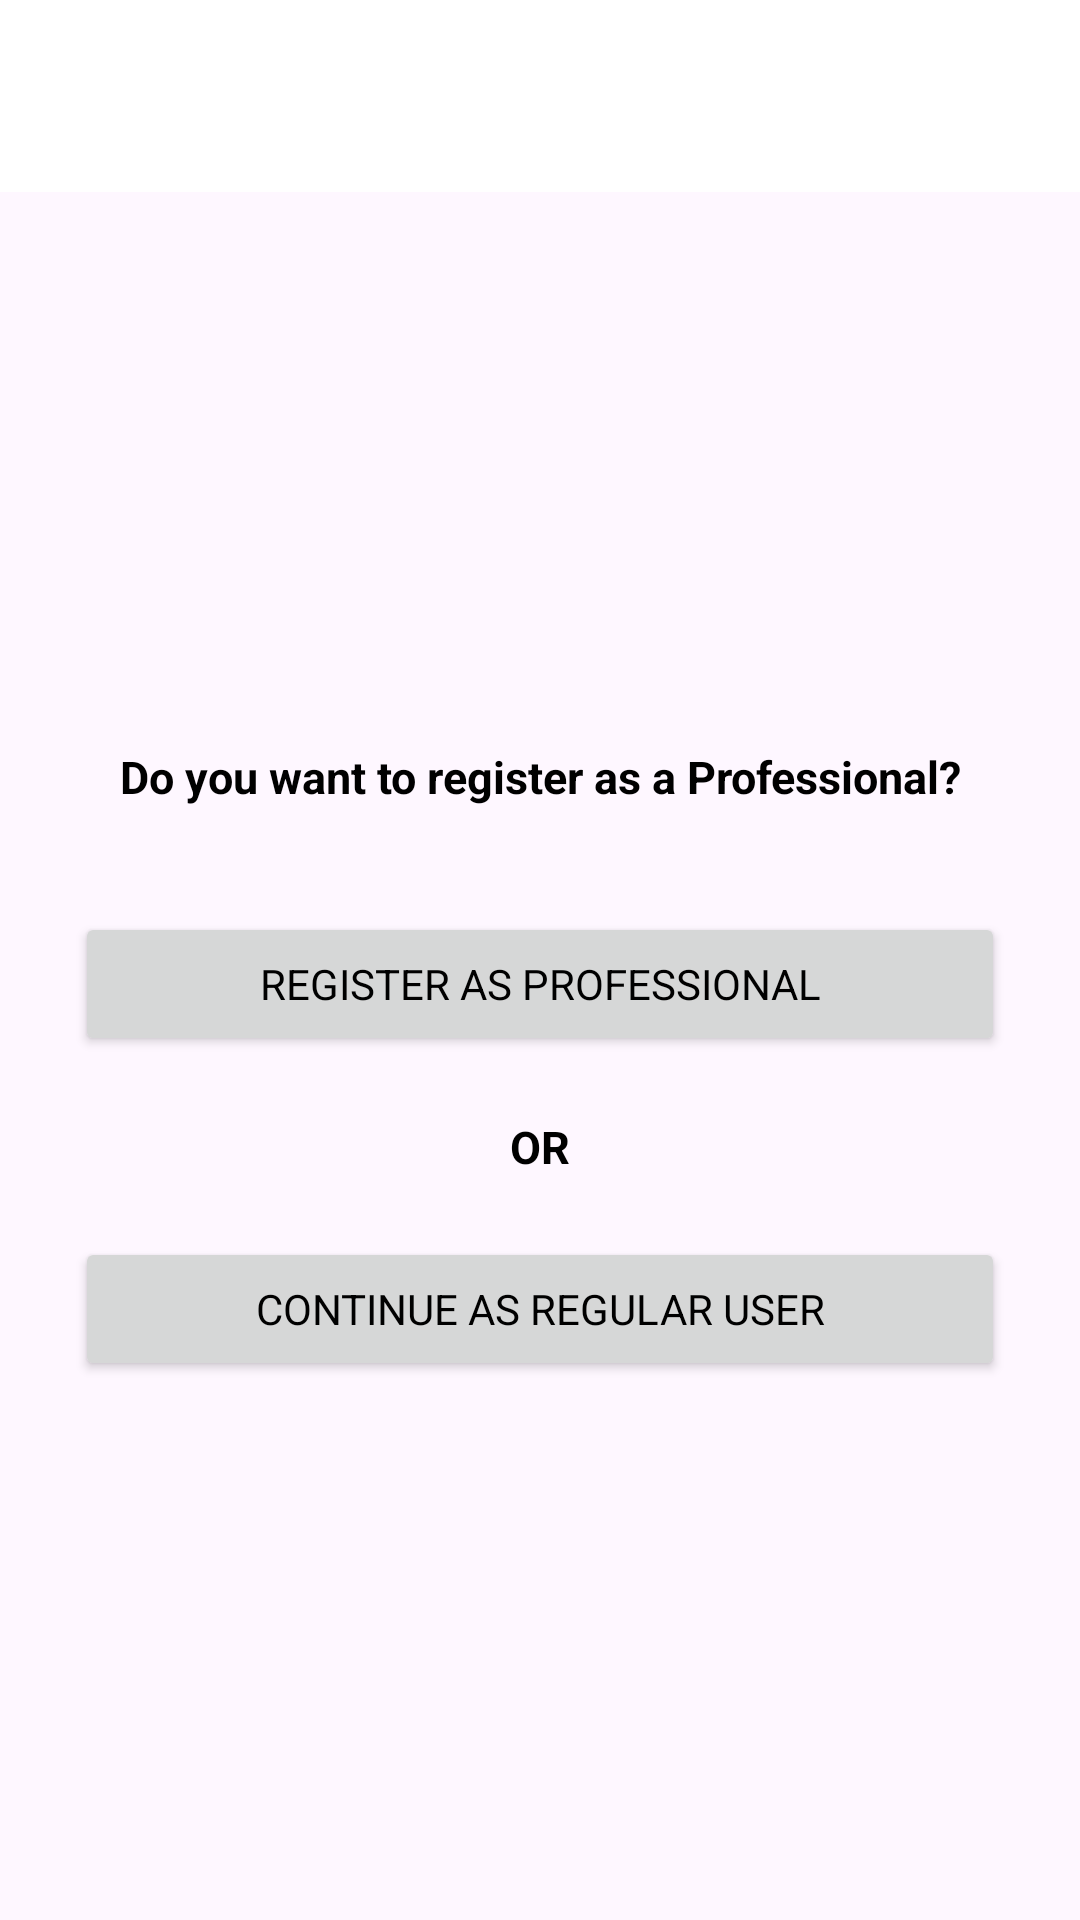

Android layout source for this screen:
<!-- AndroidManifest.xml: application theme Theme.MyApplication2 -->
<!-- res/layout/activity_professionals_complete_registration.xml -->
<?xml version="1.0" encoding="utf-8"?>
<LinearLayout xmlns:android="http://schemas.android.com/apk/res/android"
    xmlns:app="http://schemas.android.com/apk/res-auto"
    xmlns:tools="http://schemas.android.com/tools"
    android:layout_width="match_parent"
    android:layout_height="match_parent"
    android:orientation="vertical"
    tools:context=".ProfessionalsCompleteRegistration">

    <com.google.android.material.appbar.AppBarLayout
        android:layout_width="match_parent"
        android:layout_height="wrap_content"
        android:id="@+id/appbarlayout_register_professional">

        <androidx.appcompat.widget.Toolbar
            android:background="@color/toolbar_color"
            android:layout_width="match_parent"
            android:layout_height="?attr/actionBarSize"
            android:id="@+id/main_toolbar"
            android:theme="?attr/actionBarTheme">

            <TextView
                android:layout_width="wrap_content"
                android:text="Register"
                android:textColor="@color/white"
                android:textSize="20sp"
                android:textStyle="bold"
                android:layout_height="wrap_content" />
        </androidx.appcompat.widget.Toolbar>
    </com.google.android.material.appbar.AppBarLayout>


    <LinearLayout
        android:visibility="visible"
        android:layout_margin="10dp"
        android:id="@+id/register_as_professional_check_linear_layout"
        android:layout_width="match_parent"
        android:gravity="center"
        android:layout_height="match_parent"
        android:orientation="vertical">

        <TextView
            android:layout_width="match_parent"
            android:layout_height="wrap_content"
            android:layout_margin="20dp"
            android:text="Do you want to register as a Professional?"
            android:textAlignment="center"
            android:textColor="@color/black"
            android:textSize="15sp"
            android:textStyle="bold" />

        <Button
            android:id="@+id/register_as_professional_button_register_activity"
            android:layout_width="match_parent"
            android:layout_height="wrap_content"
            android:layout_margin="15dp"
            android:text="Register As Professional" />

        <TextView
            android:layout_width="match_parent"
            android:layout_height="wrap_content"
            android:layout_margin="5dp"
            android:text="OR"
            android:textAlignment="center"
            android:textColor="@color/black"
            android:textSize="15sp"
            android:textStyle="bold" />

        <Button
            android:id="@+id/continue_as_regular_user_button_register_activity"
            android:layout_width="match_parent"
            android:layout_height="wrap_content"
            android:layout_margin="15dp"
            android:text="Continue as Regular User" />
    </LinearLayout>

    
    <LinearLayout
        android:id="@+id/register_as_professional_layout"
        android:orientation="vertical"
        android:visibility="gone"
        android:layout_width="match_parent"
        android:layout_height="match_parent">

        <ImageView
            android:id="@+id/professional_complete_registration_imageview"
            android:layout_gravity="center"
            android:layout_margin="25dp"
            android:layout_width="100dp"
            android:layout_height="100dp" />

        <TextView
            android:layout_width="match_parent"
            android:layout_height="wrap_content"
            android:layout_marginLeft="15dp"
            android:layout_marginTop="25dp"
            android:layout_marginRight="15dp"
            android:layout_marginBottom="10dp"
            android:text="Category"
            android:textColor="@color/black"
            android:textSize="15sp" />

        <androidx.cardview.widget.CardView
            android:layout_width="match_parent"
            android:layout_height="wrap_content"
            android:layout_marginStart="15dp"
            android:layout_marginEnd="15dp"
            app:cardBackgroundColor="#D8D5D5"
            app:cardCornerRadius="15dp">

            <EditText
                android:id="@+id/category_edittext_register_activity"
                android:layout_width="match_parent"
                android:layout_height="wrap_content"
                android:padding="15dp"
                android:background="@null"
                android:hint="Plumber"
                android:textColor="@color/black"
                android:textSize="15sp" />
        </androidx.cardview.widget.CardView>

        <TextView
            android:layout_width="match_parent"
            android:layout_height="wrap_content"
            android:layout_marginLeft="15dp"
            android:layout_marginTop="25dp"
            android:layout_marginRight="15dp"
            android:layout_marginBottom="10dp"
            android:text="Services Offered"
            android:textColor="@color/black"
            android:textSize="15sp" />

        <androidx.cardview.widget.CardView
            android:layout_width="match_parent"
            android:layout_height="wrap_content"
            android:layout_marginStart="15dp"
            android:layout_marginEnd="15dp"
            app:cardBackgroundColor="#D8D5D5"
            app:cardCornerRadius="15dp">

            <EditText
                android:id="@+id/add_service_edittext_register_activity"
                android:layout_width="match_parent"
                android:layout_height="wrap_content"
                android:padding="15dp"
                android:background="@null"
                android:hint="Plumber"
                android:textColor="@color/black"
                android:textSize="15sp" />
        </androidx.cardview.widget.CardView>

        <Button
            android:layout_marginStart="15dp"
            android:layout_marginEnd="15dp"
            android:layout_marginTop="10dp"
            android:layout_marginBottom="10dp"
            android:layout_gravity="center"
            android:id="@+id/add_services_button"
            android:text="Submit"
            android:layout_width="match_parent"
            android:layout_height="wrap_content" />
    </LinearLayout>
</LinearLayout>
<!-- resources referenced by this layout -->
<resources>
  <color name="black">#FF000000</color>
  <color name="toolbar_color">#FFFFFFFF</color>
  <color name="white">#FFFFFFFF</color>
  <style name="Theme.MyApplication2" parent="Theme.MaterialComponents.DayNight.NoActionBar">
          
          <item name="colorPrimary">#03A9F4</item>
          <item name="colorPrimaryVariant">#03A9F4</item>
          <item name="colorOnPrimary">@color/white</item>
          
          <item name="colorSecondary">#000000</item>
          <item name="colorSecondaryVariant">#0288D1</item>
          <item name="colorOnSecondary">@color/white</item>
          
          <item name="android:statusBarColor">?attr/colorPrimaryVariant</item>
          
  
          <item name="android:textColor">@color/black</item>
          <item name="fontFamily">@font/open_sans</item>
          <item name="backgroundColor">@color/background_color</item>
      </style>
  <color name="background_color">#FFFFFF</color>
</resources>
